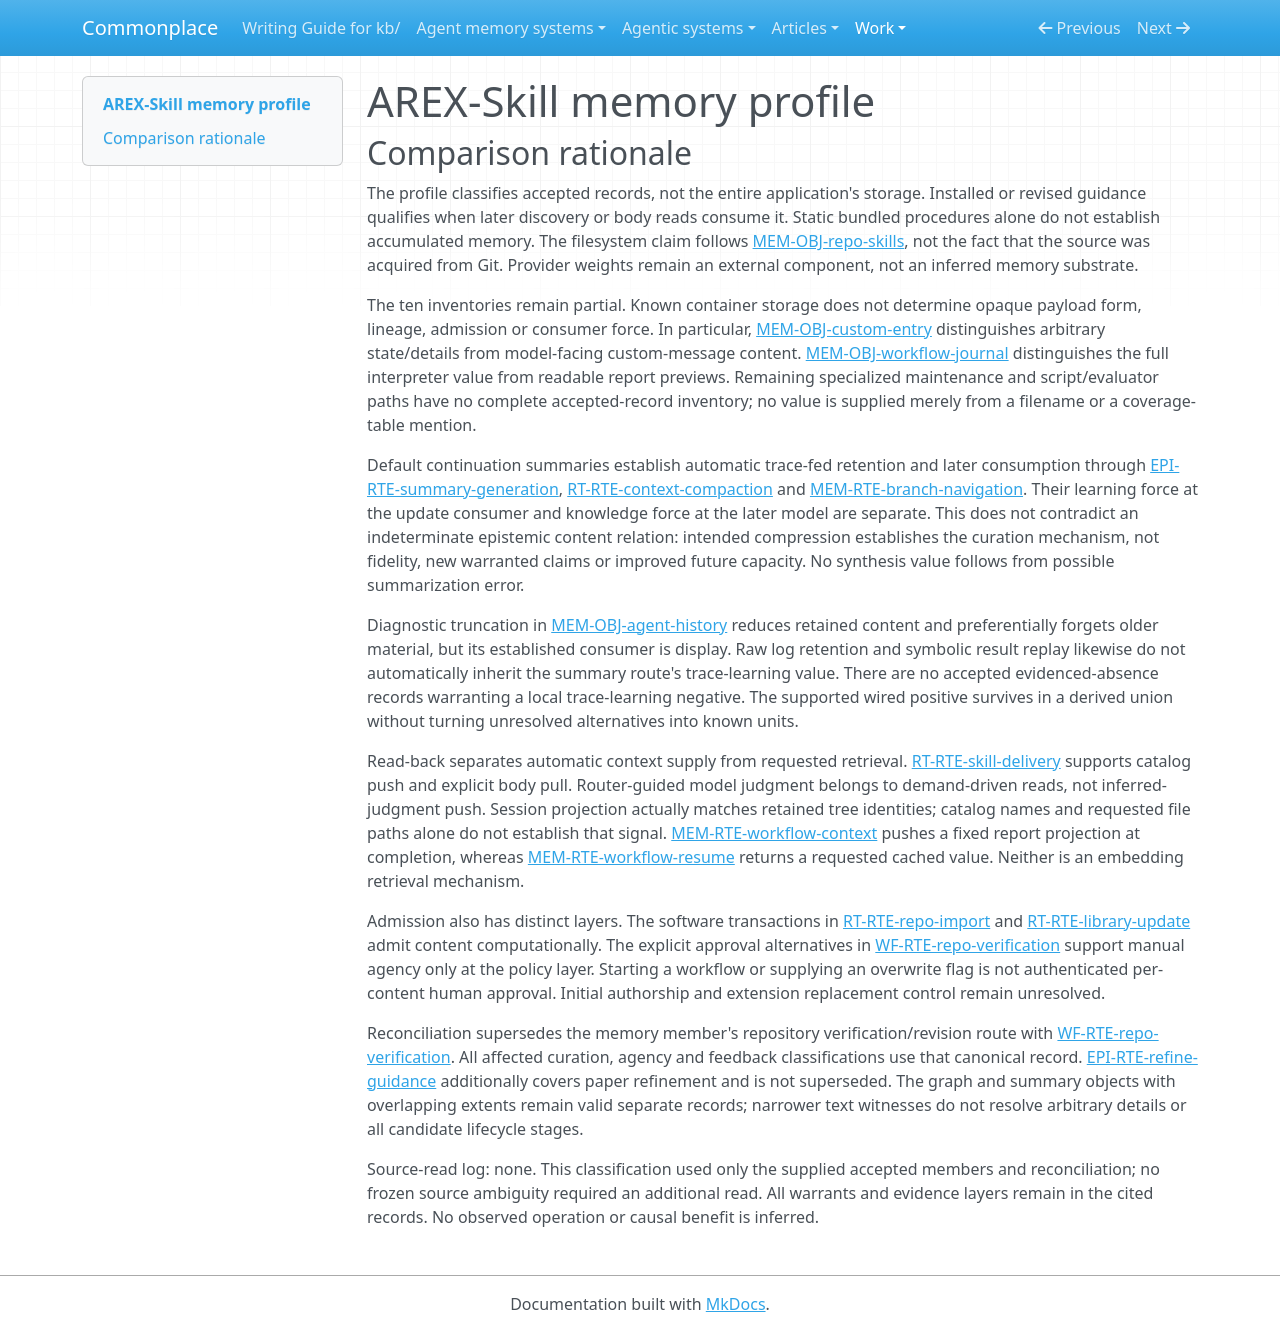

repository: zby/commonplace · page: work/agentic-system-completion/evidence/publications/arex-skill/AAS-2026-10-19-arex-skill-089a5ed7476f-01/memory-profile/index.html · generator: mkdocs

---
type: agentic-system-analyses/types/agentic-system-memory-profile.md
description: "AREX-Skill memory comparison for retained guidance, session summaries and workflow replay, with unresolved extension and construction alternatives."
run-id: AAS-2026-10-19-arex-skill-089a5ed7476f-01
source-identity: https://github.com/VectorSpaceLab/AREX-Skill
reviewed-boundary: ac3fe1afa80fb9a09775ecfb2b6cc3ba850a2db6
memory-comparison:
  version: 2
  scope: >-
    Accumulated or revised repository guidance and its routing/admission metadata;
    retained project instructions; session messages, selection metadata, default
    and extension-supplied compaction/branch checkpoints, custom entries and
    injected messages; workflow result journals, diagnostic history and saved-script
    alternatives; retained QA/recovery reports used in review and refinement.
    Includes unresolved extension payloads and incompletely inspected maintenance,
    export, task-evaluation and workflow-authoring paths. Static shipped resources
    alone, current tool grants, temporary worker context without later consumption,
    external-host ingestion and external provider parameter/storage internals are
    excluded. No system-complete memory inventory is established by the accepted records.
  axes:
    storage_substrate:
      assessment: partial
      units:
        - scope: "Managed guidance, routing/index and management state, and retained project instruction files"
          assessment: known
          findings:
            - value: files
              basis: wired
              records: [memory.md#mem-obj-repo-skills, memory.md#mem-obj-routing-metadata, memory.md#mem-obj-project-context, runtime.md#rt-rte-library-update]
              note: "Operative trees and bookkeeping are filesystem objects; Git source acquisition does not establish repo as the runtime memory substrate."
          records: [memory.md#mem-obj-repo-skills, memory.md#mem-obj-routing-metadata, memory.md#mem-obj-project-context, runtime.md#rt-rte-library-update]
          note: "Storage is resolved for these parts independently of their initialization or content validity."
        - scope: "Session tree, checkpoints, custom-state envelopes and message entries"
          assessment: known
          findings:
            - value: files
              basis: wired
              records: [memory.md#mem-obj-session-messages, memory.md#mem-obj-compaction-summary, memory.md#mem-obj-custom-entry, memory.md#mem-rte-session-retention]
              note: "JSONL is a file encoding; deferred flush means disk durability is conditional."
            - value: in-memory
              basis: wired
              records: [memory.md#mem-obj-session-messages, memory.md#mem-obj-session-metadata, memory.md#mem-obj-custom-entry, memory.md#mem-rte-session-retention]
              note: "Memory-only SessionManager and in-memory tree indexes are separately supported."
          records: [memory.md#mem-obj-session-messages, memory.md#mem-obj-session-metadata, memory.md#mem-obj-compaction-summary, memory.md#mem-obj-custom-entry, memory.md#mem-rte-session-retention]
          note: "Opaque extension content does not make the enclosing JSONL/in-memory storage unknown."
        - scope: "Workflow journal/snapshots/diagnostics and QA/recovery output artifacts"
          assessment: known
          findings:
            - value: files
              basis: wired
              records: [memory.md#mem-obj-workflow-journal, memory.md#mem-obj-agent-history, epistemic.md#epi-obj-qa-records, epistemic.md#epi-obj-recovery-report]
              note: "Run JSON, diagnostic snapshots and evaluator JSON/JSONL persist on disk."
          records: [memory.md#mem-obj-workflow-journal, memory.md#mem-obj-agent-history, epistemic.md#epi-obj-qa-records, epistemic.md#epi-obj-recovery-report]
          note: "This resolves the named retained artifacts, not every saved script or specialized evaluator artifact."
        - scope: "Additional saved-script, export, refresh and task-specific retained parts"
          assessment: uninspected
          findings: []
          records: [memory.md#mem-rte-workflow-context, memory.md#mem-rte-workflow-resume, epistemic.md#epi-rte-refine-guidance]
          note: "The records leave full machinery, recovery and revision paths incomplete; their substrate inventory cannot be closed from these witnesses."
      records: [memory.md#mem-obj-repo-skills, memory.md#mem-obj-custom-entry, memory.md#mem-obj-workflow-journal, epistemic.md#epi-rte-refine-guidance]
      note: "Files and in-memory storage are supported locally; the partial-loop inventory prevents complete enumeration."
    representational_form:
      assessment: partial
      units:
        - scope: "Skill/reference prose and retained project directions at model consumers"
          assessment: known
          findings:
            - value: natural-language
              basis: wired
              records: [memory.md#mem-obj-repo-skills, memory.md#mem-obj-project-context, runtime.md#rt-bap-skill-guidance]
              note: "Bodies and reference prose affect the consumer through interpretation, not fixed execution rules."
          records: [memory.md#mem-obj-repo-skills, memory.md#mem-obj-project-context, runtime.md#rt-bap-skill-guidance]
          note: "Bundled executable scripts are a separate part."
        - scope: "Bundled scripts, routing/index and management metadata, session selection metadata and checkpoint boundaries"
          assessment: known
          findings:
            - value: symbolic
              basis: wired
              records: [memory.md#mem-obj-repo-skills, memory.md#mem-obj-routing-metadata, memory.md#mem-obj-session-metadata, memory.md#mem-obj-compaction-summary, runtime.md#rt-rte-library-update]
              note: "Localized fields and scripts have fixed computational interpretations; symbolic encoding does not certify their correctness."
          records: [memory.md#mem-obj-repo-skills, memory.md#mem-obj-routing-metadata, memory.md#mem-obj-session-metadata, memory.md#mem-obj-compaction-summary, runtime.md#rt-rte-library-update]
          note: "Only inspected structural parts are classified; arbitrary details are excluded from this unit."
        - scope: "Textual session content, default summary prose, workflow diagnostic text and evaluator feedback"
          assessment: known
          findings:
            - value: natural-language
              basis: wired
              records: [memory.md#mem-obj-session-messages, memory.md#mem-obj-compaction-summary, memory.md#mem-rte-branch-navigation, memory.md#mem-obj-agent-history, epistemic.md#epi-obj-recovery-report]
              note: "Text remains natural language even when wrapped as a user message or truncated for display."
          records: [memory.md#mem-obj-session-messages, memory.md#mem-obj-compaction-summary, memory.md#mem-rte-branch-navigation, memory.md#mem-obj-agent-history, epistemic.md#epi-obj-recovery-report]
          note: "This does not classify media internals or arbitrary worker return values."
        - scope: "Session envelopes, workflow cache structure, diagnostic fields, QA normalized strings/scores and recovery predicates"
          assessment: known
          findings:
            - value: symbolic
              basis: wired
              records: [memory.md#mem-obj-session-messages, memory.md#mem-obj-workflow-journal, memory.md#mem-obj-agent-history, epistemic.md#epi-obj-qa-records, epistemic.md#epi-obj-recovery-report]
              note: "IDs, hashes, roles, normalized tokens and numeric metrics have localized fixed consumers; scalar numbers are not parametric representations."
          records: [memory.md#mem-obj-session-messages, memory.md#mem-obj-workflow-journal, memory.md#mem-obj-agent-history, epistemic.md#epi-obj-qa-records, epistemic.md#epi-obj-recovery-report]
          note: "Classifies structure and metric consumption, not semantic contents of arbitrary result JSON."
        - scope: "Media/tool payload internals, arbitrary custom data/details, extension checkpoint content and full workflow return values"
          assessment: not-determinable
          findings: []
          records: [memory.md#mem-obj-session-messages, memory.md#mem-obj-custom-entry, memory.md#mem-obj-compaction-summary, memory.md#mem-obj-workflow-journal]
          note: "Readable summaries and symbolic envelopes do not determine the forms of opaque payloads."
      records: [memory.md#mem-obj-repo-skills, memory.md#mem-obj-custom-entry, memory.md#mem-obj-workflow-journal, epistemic.md#epi-obj-qa-records]
      note: "Natural-language and symbolic parts are established; opaque alternatives and remaining partial-loop parts prevent completeness. External model weights are not retained memory in this scope."
    lineage:
      assessment: partial
      units:
        - scope: "Managed graphs acquired through import or official-library installation"
          assessment: known
          findings:
            - value: imported
              basis: wired
              records: [runtime.md#rt-rte-repo-import, runtime.md#rt-rte-library-update]
              note: "The runtime acquires a staged tree or source snapshot; acquisition does not resolve its initial authorship."
          records: [runtime.md#rt-rte-repo-import, runtime.md#rt-rte-library-update]
          note: "Known admission lineage is local to these transfer paths."
        - scope: "Default compaction/branch summaries and compact workflow diagnostic history"
          assessment: known
          findings:
            - value: trace-extracted
              basis: wired
              records: [epistemic.md#epi-rte-summary-generation, memory.md#mem-rte-branch-navigation, memory.md#mem-obj-agent-history]
              note: "Conversation/tool history feeds summary production or diagnostic reduction."
          records: [epistemic.md#epi-rte-summary-generation, memory.md#mem-rte-branch-navigation, memory.md#mem-obj-agent-history]
          note: "Default producers are resolved; extension substitutes are separate. Diagnostic extraction alone does not establish trace learning."
        - scope: "QA normalized/metric fields and computed recovery predicates/decision"
          assessment: known
          findings:
            - value: other-compiled
              basis: wired
              records: [epistemic.md#epi-rte-qa-normalization, epistemic.md#epi-rte-qa-scoring, epistemic.md#epi-rte-recovery-check, epistemic.md#epi-rte-recovery-decision]
              note: "Programs derive these fields from supplied inputs by fixed transformations and comparisons."
          records: [epistemic.md#epi-rte-qa-normalization, epistemic.md#epi-rte-qa-scoring, epistemic.md#epi-rte-recovery-check, epistemic.md#epi-rte-recovery-decision]
          note: "Original answer truth and evidence provenance remain outside this derived-field unit."
        - scope: "Agent-authored/revised guidance requested by repository and paper verification"
          assessment: partial
          findings:
            - value: authored
              basis: claimed
              records: [workflow.md#wf-rte-repo-verification, epistemic.md#epi-rte-refine-guidance]
              note: "Procedures assign writing and revision to an agent; no concrete artifact's construction lineage is observed."
            - value: trace-extracted
              basis: claimed
              records: [workflow.md#wf-rte-repo-verification, epistemic.md#epi-rte-refine-guidance]
              note: "Requested revisions draw on native/usability results and feedback, but actual derivation and retained reasons are not traced."
          records: [workflow.md#wf-rte-repo-verification, epistemic.md#epi-rte-refine-guidance]
          note: "The requested paths are supported; initial drafts and individual generated propositions have unresolved derivation."
        - scope: "Initial skill/project-file contents, extension substitutes/data and arbitrary workflow results/checkpoint replies"
          assessment: not-determinable
          findings: []
          records: [memory.md#mem-obj-repo-skills, memory.md#mem-obj-project-context, memory.md#mem-obj-custom-entry, memory.md#mem-obj-workflow-journal, memory.md#mem-rte-workflow-resume]
          note: "Model/tool work and callback/default alternatives are described, but their content-specific origins are not resolved. No single display or producer label supplies complete lineage."
      records: [runtime.md#rt-rte-repo-import, epistemic.md#epi-rte-summary-generation, epistemic.md#epi-rte-qa-scoring, workflow.md#wf-rte-repo-verification, memory.md#mem-obj-custom-entry]
      note: "Known transfers and derivations coexist with unknown initial provenance, extension branches and uninspected specialized paths."
    behavioral_authority:
      assessment: partial
      units:
        - scope: "Installed skill bodies and retained project directions at later model requests"
          assessment: known
          findings:
            - value: instruction
              basis: wired
              records: [runtime.md#rt-bap-skill-guidance, memory.md#mem-obj-project-context]
              note: "Skill bodies and project text direct model behavior through context, without guaranteeing compliance."
          records: [runtime.md#rt-bap-skill-guidance, memory.md#mem-obj-project-context]
          note: "Instruction force is not runtime enforcement of the prose."
        - scope: "Session messages/default summaries at later model requests and diagnostic snippets at human display"
          assessment: known
          findings:
            - value: knowledge
              basis: wired
              records: [memory.md#mem-rte-session-retention, memory.md#mem-obj-compaction-summary, memory.md#mem-rte-branch-navigation, memory.md#mem-obj-agent-history]
              note: "History supplies context and diagnostics supply reference information; user-role summaries are not automatically standing system directions."
          records: [memory.md#mem-rte-session-retention, memory.md#mem-obj-compaction-summary, memory.md#mem-rte-branch-navigation, memory.md#mem-obj-agent-history]
          note: "Metadata and excluded bash results are not universally delivered as knowledge."
        - scope: "Retained history and prior summaries consumed by default summarizers"
          assessment: known
          findings:
            - value: learning
              basis: wired
              records: [epistemic.md#epi-rte-summary-generation, runtime.md#rt-rte-context-compaction, memory.md#mem-rte-branch-navigation]
              note: "Experience feeds automatic production of retained continuation guidance; this is update-consumer authority, distinct from the output's knowledge authority."
          records: [epistemic.md#epi-rte-summary-generation, runtime.md#rt-rte-context-compaction, memory.md#mem-rte-branch-navigation]
          note: "Behavior-shaping summary production is implemented, not evidence of improved capacity."
        - scope: "Session branch/boundary metadata and workflow journal at reconstruction/replay consumers"
          assessment: known
          findings:
            - value: routing
              basis: wired
              records: [memory.md#mem-obj-session-metadata, memory.md#mem-obj-compaction-summary, memory.md#mem-rte-workflow-resume]
              note: "Selected leaf/kept-entry state chooses the input window; cached matching-prefix results select reuse rather than live invocation."
          records: [memory.md#mem-obj-session-metadata, memory.md#mem-obj-compaction-summary, memory.md#mem-rte-workflow-resume]
          note: "A symbolic replay effect does not require model interpretation of cached prose."
        - scope: "Runtime routing metadata and durable source/digest state at admission/update checks"
          assessment: known
          findings:
            - value: validation
              basis: wired
              records: [memory.md#mem-obj-routing-metadata, epistemic.md#epi-rte-import-check, runtime.md#rt-rte-library-update]
              note: "Retained identity, assignment and digest fields are checked for admissibility/consistency."
            - value: enforcement
              basis: wired
              records: [epistemic.md#epi-rte-import-check, runtime.md#rt-rte-library-update]
              note: "Failed identity/integrity or conflict conditions reject the ordinary transaction; caller force and alternative paths limit the veto."
            - value: routing
              basis: wired
              records: [runtime.md#rt-rte-library-update]
              note: "Durable source/digest state selects later update/no-op/conflict handling, not a scientific truth decision."
          records: [memory.md#mem-obj-routing-metadata, epistemic.md#epi-rte-import-check, runtime.md#rt-rte-library-update]
          note: "Classifies the consumed retained fields, not the entire static validator program as memory."
        - scope: "Router pages at the model's repository-selection step"
          assessment: known
          findings:
            - value: routing
              basis: claimed
              records: [memory.md#mem-obj-routing-metadata, runtime.md#rt-rte-skill-delivery]
              note: "Natural-language area/family pages guide capability-based selection of repository roots and sub-skills."
            - value: ranking
              basis: claimed
              records: [runtime.md#rt-rte-skill-delivery, memory.md#mem-obj-routing-metadata]
              note: "The recorded policy compares likely areas and asks for the smallest useful repository set; relative priority is model-mediated, not observed scoring."
          records: [runtime.md#rt-rte-skill-delivery, memory.md#mem-obj-routing-metadata]
          note: "Policy-level selection does not establish exercised relevance or an embedding index."
        - scope: "Retained verification/recovery results and feedback at revision controllers"
          assessment: known
          findings:
            - value: knowledge
              basis: claimed
              records: [workflow.md#wf-rte-repo-verification, epistemic.md#epi-rte-recovery-decision, epistemic.md#epi-rte-refine-guidance]
              note: "Controllers are instructed to inspect reports and disclosed limitations as evidence for continuation."
            - value: learning
              basis: claimed
              records: [workflow.md#wf-rte-repo-verification, epistemic.md#epi-rte-refine-guidance]
              note: "Feedback is prescribed input to durable guidance revision; executed evidence-responsive updates are not established."
            - value: routing
              basis: claimed
              records: [epistemic.md#epi-rte-recovery-decision, epistemic.md#epi-rte-refine-guidance]
              note: "Retained accept/refine results tell the controller whether to revise or finalize; script exit status is not automatic deployment."
          records: [workflow.md#wf-rte-repo-verification, epistemic.md#epi-rte-recovery-decision, epistemic.md#epi-rte-refine-guidance]
          note: "These are the recorded report-to-controller effects, not a blanket epistemic endorsement."
        - scope: "Arbitrary extension data, opaque worker outputs and untraced script/evaluator consumers"
          assessment: not-determinable
          findings: []
          records: [memory.md#mem-obj-custom-entry, memory.md#mem-obj-workflow-journal, memory.md#mem-rte-workflow-context, epistemic.md#epi-rte-refine-guidance]
          note: "Consumer-specific effects of opaque payloads and remaining paths cannot be inferred from storage or a readable preview."
      records: [runtime.md#rt-bap-skill-guidance, memory.md#mem-rte-session-retention, memory.md#mem-rte-workflow-resume, epistemic.md#epi-rte-import-check, epistemic.md#epi-rte-refine-guidance, memory.md#mem-obj-custom-entry]
      note: "Multiple forces coexist at distinct consumers. Unresolved consumers prevent exhaustive authority classification."
    write_agency:
      assessment: partial
      units:
        - scope: "Ordinary session append, default summary admission and workflow result/history persistence"
          assessment: known
          findings:
            - value: automatic
              basis: wired
              records: [memory.md#mem-rte-session-retention, runtime.md#rt-rte-context-compaction, memory.md#mem-rte-branch-navigation, memory.md#mem-rte-workflow-resume, memory.md#mem-obj-agent-history]
              note: "Software admits entries, generated summaries and live outputs without per-content human approval. User initiation or authorship is not admission control."
          records: [memory.md#mem-rte-session-retention, runtime.md#rt-rte-context-compaction, memory.md#mem-rte-branch-navigation, memory.md#mem-rte-workflow-resume, memory.md#mem-obj-agent-history]
          note: "Default code paths are resolved; substitute payload production/control is separate."
        - scope: "Importer and official-library manager admission after caller request"
          assessment: known
          findings:
            - value: automatic
              basis: wired
              records: [runtime.md#rt-rte-repo-import, runtime.md#rt-rte-library-update, epistemic.md#epi-rte-import-check]
              note: "Programs admit passing staged trees/snapshots; overwrite/force flags do not authenticate a separate human content decision."
          records: [runtime.md#rt-rte-repo-import, runtime.md#rt-rte-library-update, epistemic.md#epi-rte-import-check]
          note: "This is the computational admission mechanism, not proof that a caller never obtained human approval."
        - scope: "Verification workflow's explicit default/exception approval and delegated auto-import policies"
          assessment: known
          findings:
            - value: manual
              basis: claimed
              records: [workflow.md#wf-rte-repo-verification]
              note: "Default import and disclosed backend-limitation exceptions require an explicit informed user decision about the candidate."
            - value: automatic
              basis: claimed
              records: [workflow.md#wf-rte-repo-verification, epistemic.md#epi-rte-refine-guidance]
              note: "Delegated auto-import and model-directed repairs can proceed without a new per-content decision when the policy's conditions hold."
          records: [workflow.md#wf-rte-repo-verification, epistemic.md#epi-rte-refine-guidance]
          note: "Distinct policy alternatives remain claimed; they do not upgrade flag-level implementation to authenticated human approval."
        - scope: "QA metric and recovery report generation"
          assessment: known
          findings:
            - value: automatic
              basis: wired
              records: [epistemic.md#epi-rte-qa-scoring, epistemic.md#epi-rte-recovery-check, epistemic.md#epi-rte-recovery-decision]
              note: "Programs derive and write output records after invocation without per-field human admission."
          records: [epistemic.md#epi-rte-qa-scoring, epistemic.md#epi-rte-recovery-check, epistemic.md#epi-rte-recovery-decision]
          note: "Caller-selected thresholds and files do not make generated report admission manual."
        - scope: "Initial project/skill contents, extension replacements/custom state, checkpoint callback replies and saved-script replacement"
          assessment: not-determinable
          findings: []
          records: [memory.md#mem-obj-project-context, memory.md#mem-obj-repo-skills, memory.md#mem-obj-custom-entry, memory.md#mem-rte-branch-navigation, memory.md#mem-rte-workflow-resume]
          note: "Human callback and headless default alternatives are not interchangeable. Content approval and initial/replacement control are not resolved by a generic caller or read API."
      records: [memory.md#mem-rte-session-retention, runtime.md#rt-rte-repo-import, workflow.md#wf-rte-repo-verification, memory.md#mem-obj-custom-entry, memory.md#mem-rte-workflow-resume]
      note: "Automatic implemented admission and manual/automatic policy alternatives are supported separately; opaque initialization and replacement paths remain unresolved."
    curation_operations:
      assessment: partial
      units:
        - scope: "Default conversation compaction and branch summarization"
          assessment: known
          findings:
            - value: consolidate
              basis: wired
              records: [epistemic.md#epi-rte-summary-generation, memory.md#mem-obj-compaction-summary, memory.md#mem-rte-branch-navigation]
              note: "Selected history is compressed into retained continuation prose even though original entries remain. Fidelity is not certified."
            - value: evolve
              basis: wired
              records: [memory.md#mem-obj-compaction-summary, runtime.md#rt-rte-context-compaction]
              note: "Repeated compaction passes the previous summary for updating and replaces the active summary projection."
          records: [epistemic.md#epi-rte-summary-generation, memory.md#mem-obj-compaction-summary, memory.md#mem-rte-branch-navigation, runtime.md#rt-rte-context-compaction]
          note: "Classifies implemented compression/update, not new-claim synthesis inferred from possible model error."
        - scope: "Workflow diagnostic history reduction"
          assessment: known
          findings:
            - value: consolidate
              basis: wired
              records: [memory.md#mem-obj-agent-history]
              note: "Entry/text budgets reduce raw conversation and tool material to compact diagnostic snippets."
            - value: decay
              basis: wired
              records: [memory.md#mem-obj-agent-history]
              note: "Bounded history favors newest entries and drops older/excess text from the retained diagnostic representation."
          records: [memory.md#mem-obj-agent-history]
          note: "Diagnostic forgetting is local to this representation, not deletion of the original worker traces everywhere."
        - scope: "Managed guidance replacement and workflow cache reuse withdrawal"
          assessment: known
          findings:
            - value: evolve
              basis: wired
              records: [runtime.md#rt-rte-repo-import, runtime.md#rt-rte-library-update, memory.md#mem-rte-workflow-resume]
              note: "Overwrite/update revises installed entries; new live results replace journal entries at the same index."
            - value: invalidate
              basis: wired
              records: [memory.md#mem-rte-workflow-resume]
              note: "A changed/missing call terminates reuse of the retained matching prefix's successors without requiring wholesale history deletion."
          records: [runtime.md#rt-rte-repo-import, runtime.md#rt-rte-library-update, memory.md#mem-rte-workflow-resume]
          note: "Installation is not automatically consolidation; cache invalidation is not a truth judgment."
        - scope: "Evidence-directed repository and paper guidance repair"
          assessment: known
          findings:
            - value: evolve
              basis: claimed
              records: [workflow.md#wf-rte-repo-verification, epistemic.md#epi-rte-refine-guidance]
              note: "Instructions call for revising failed or thin existing guidance and repeating focused checks."
          records: [workflow.md#wf-rte-repo-verification, epistemic.md#epi-rte-refine-guidance]
          note: "Doctrine supports requested revision, not observed repairs or novel claims."
        - scope: "Extension transformations, router-generator evidence projection and remaining specialized maintenance"
          assessment: not-determinable
          findings: []
          records: [memory.md#mem-obj-custom-entry, memory.md#mem-obj-routing-metadata, memory.md#mem-obj-compaction-summary, epistemic.md#epi-rte-refine-guidance]
          note: "Opaque substitutes and untraced maintenance do not establish deduplication, synthesis or any other controlled operation. Index regeneration alone supplies none."
      records: [epistemic.md#epi-rte-summary-generation, memory.md#mem-obj-agent-history, memory.md#mem-rte-workflow-resume, workflow.md#wf-rte-repo-verification, memory.md#mem-obj-custom-entry]
      note: "Supported operations retain their implementation or policy basis; unresolved transformations prevent exhaustive operation coverage."
    read_back_direction:
      assessment: partial
      units:
        - scope: "Explicit installed-skill invocation and model-directed router/file reads"
          assessment: known
          findings:
            - value: pull
              basis: wired
              records: [runtime.md#rt-rte-skill-delivery, runtime.md#rt-bap-skill-guidance]
              note: "A named invocation or tool request asks for retained guidance; delivery fulfilling that request is not a second push."
          records: [runtime.md#rt-rte-skill-delivery, runtime.md#rt-bap-skill-guidance]
          note: "Installed/revised bodies qualify; unchanged static shipped files alone do not."
        - scope: "Automatic catalog/project-instruction loading and session branch/summary projection"
          assessment: known
          findings:
            - value: push
              basis: wired
              records: [runtime.md#rt-rte-skill-delivery, memory.md#mem-obj-project-context, memory.md#mem-rte-session-retention, memory.md#mem-rte-branch-navigation]
              note: "Context construction automatically selects accumulated content for the next model request without a request for those particular retained parts."
          records: [runtime.md#rt-rte-skill-delivery, memory.md#mem-obj-project-context, memory.md#mem-rte-session-retention, memory.md#mem-rte-branch-navigation]
          note: "An upstream session/branch choice supplies selection inputs but does not turn automatic context selection into a requested file read."
        - scope: "Workflow background completion and journal replay"
          assessment: known
          findings:
            - value: push
              basis: wired
              records: [memory.md#mem-rte-workflow-context]
              note: "Completion/incomplete events select a report projection and inject a follow-up custom message into the foreground."
            - value: pull
              basis: wired
              records: [memory.md#mem-rte-workflow-resume]
              note: "Resumed interpretation requests a call's result and receives a matching cached value instead of invoking a worker."
          records: [memory.md#mem-rte-workflow-context, memory.md#mem-rte-workflow-resume]
          note: "The unsolicited completion report and requested full cached value are different payloads and operations."
        - scope: "Controller review of retained verification/recovery feedback"
          assessment: known
          findings:
            - value: pull
              basis: claimed
              records: [workflow.md#wf-rte-repo-verification, epistemic.md#epi-rte-recovery-decision, epistemic.md#epi-rte-refine-guidance]
              note: "Procedures direct controllers to inspect saved results and use feedback for the next refinement cycle."
          records: [workflow.md#wf-rte-repo-verification, epistemic.md#epi-rte-recovery-decision, epistemic.md#epi-rte-refine-guidance]
          note: "Instructed consumption is not observed report reading or an automatic file-watching pipeline."
        - scope: "Arbitrary extension state readers, saved-script/nested consumers, exports and remaining evaluator paths"
          assessment: not-determinable
          findings: []
          records: [memory.md#mem-obj-custom-entry, memory.md#mem-rte-workflow-context, memory.md#mem-rte-workflow-resume, epistemic.md#epi-rte-refine-guidance]
          note: "The documented custom-state reload role affords a reader, but its actual selection/delivery direction and remaining consumers are not resolved."
      records: [runtime.md#rt-rte-skill-delivery, memory.md#mem-rte-session-retention, memory.md#mem-rte-workflow-context, memory.md#mem-rte-workflow-resume, memory.md#mem-obj-custom-entry]
      note: "Both directions are supported at named operations; unresolved alternatives cannot be removed from the inventory."
    read_back_signal:
      assessment: partial
      units:
        - scope: "Automatic skill catalog selection on resource load"
          assessment: known
          findings:
            - value: coarse
              basis: wired
              records: [runtime.md#rt-rte-skill-delivery]
              note: "Load/reload triggers role-eligibility and visibility filtering of retained skill descriptions. Availability is not task-targeted semantic retrieval."
          records: [runtime.md#rt-rte-skill-delivery]
          note: "Catalog names do not themselves prove identifier-matched push of skill bodies."
        - scope: "Session tree and checkpoint projection into subsequent model context"
          assessment: known
          findings:
            - value: identifier
              basis: wired
              records: [memory.md#mem-obj-session-metadata, memory.md#mem-obj-compaction-summary, memory.md#mem-rte-session-retention, memory.md#mem-rte-branch-navigation]
              note: "Context rebuild follows selected leaf/parent IDs and firstKeptEntryId to select actual retained messages and summaries."
            - value: coarse
              basis: wired
              records: [memory.md#mem-rte-session-retention, memory.md#mem-rte-branch-navigation, runtime.md#rt-rte-context-compaction]
              note: "Context rebuilding additionally applies latest-summary/tail and exclusion/budget rules; these are not relevance or embedding judgments."
          records: [memory.md#mem-obj-session-metadata, memory.md#mem-obj-compaction-summary, memory.md#mem-rte-session-retention, memory.md#mem-rte-branch-navigation, runtime.md#rt-rte-context-compaction]
          note: "Identifier targeting and coarse retention controls coexist; summarization generation is not an inferred selector over stored claims."
        - scope: "Automatic project-instruction loading and workflow completion-message projection"
          assessment: known
          findings:
            - value: coarse
              basis: wired
              records: [memory.md#mem-obj-project-context, memory.md#mem-rte-workflow-context]
              note: "Resource construction selects ancestor/global files; completion events supply a run whose report/verdict/summary fields or truncated fallback are chosen by fixed rules."
          records: [memory.md#mem-obj-project-context, memory.md#mem-rte-workflow-context]
          note: "A path or run ID alone is not evidence of identity-match selection of delivered parts. Neither route establishes semantic search."
        - scope: "Explicit skill reads, journal result requests and instructed report inspection"
          assessment: inapplicable
          findings: []
          records: [runtime.md#rt-rte-skill-delivery, memory.md#mem-rte-workflow-resume, epistemic.md#epi-rte-refine-guidance]
          note: "These operations fulfill requests for retained material; push signal does not classify their request keys. Separate automatic selectors remain above."
        - scope: "Extension reload/custom-data consumers and remaining push alternatives"
          assessment: not-determinable
          findings: []
          records: [memory.md#mem-obj-custom-entry, memory.md#mem-rte-workflow-context]
          note: "Unresolved selection/delivery prevents both a controlled push signal and a pull-only inapplicability conclusion."
      records: [runtime.md#rt-rte-skill-delivery, memory.md#mem-rte-session-retention, memory.md#mem-obj-project-context, memory.md#mem-rte-workflow-context, memory.md#mem-obj-custom-entry]
      note: "Known push operations establish coarse and identifier signals. Model-directed router pulls do not establish inferred-judgment push. Remaining push coverage is unresolved."
    trace_learning:
      assessment: partial
      units:
        - scope: "Default session compaction and default branch-summary generation with later model delivery"
          assessment: known
          findings:
            - value: "yes"
              basis: wired
              records: [epistemic.md#epi-rte-summary-generation, runtime.md#rt-rte-context-compaction, memory.md#mem-rte-branch-navigation, memory.md#mem-rte-session-retention]
              note: "History automatically produces retained continuation summaries consumed by later model invocations; human navigation initiation is not summary-content approval."
          records: [epistemic.md#epi-rte-summary-generation, runtime.md#rt-rte-context-compaction, memory.md#mem-rte-branch-navigation, memory.md#mem-rte-session-retention]
          note: "This write-route classification needs neither new knowledge nor measured improvement. Optional activation/cancellation does not negate implemented capacity."
        - scope: "Prescribed feedback-driven repository/paper guidance revision"
          assessment: partial
          findings:
            - value: "yes"
              basis: claimed
              records: [workflow.md#wf-rte-repo-verification, epistemic.md#epi-rte-refine-guidance, runtime.md#rt-bap-skill-guidance]
              note: "Instructions ask agents to consume execution/usability feedback, revise durable guidance and expose it to later Researcher sessions without universal per-edit human approval."
          records: [workflow.md#wf-rte-repo-verification, epistemic.md#epi-rte-refine-guidance, runtime.md#rt-bap-skill-guidance]
          note: "Actual revisions, all feedback inputs and successful future dependence are not traced; manual deployment alternatives remain separate from automatic editing."
        - scope: "Extension compaction/branch substitutes, arbitrary custom state and workflow result/checkpoint alternatives"
          assessment: not-determinable
          findings: []
          records: [memory.md#mem-obj-custom-entry, memory.md#mem-obj-compaction-summary, memory.md#mem-rte-branch-navigation, memory.md#mem-obj-workflow-journal, memory.md#mem-rte-workflow-resume]
          note: "Opaque sources and consumers do not establish whether every alternative automatically produces a qualifying behavior-shaping artifact. Journal replay alone is retained-output reuse, not sufficient evidence of trace-fed transformation."
        - scope: "Diagnostic/raw-log-only retention and incompletely traced specialized update routes"
          assessment: not-determinable
          findings: []
          records: [memory.md#mem-obj-agent-history, memory.md#mem-obj-session-messages, epistemic.md#epi-rte-refine-guidance]
          note: "Display and raw retention alone supply no qualifying learning witness. No accepted evidenced-absence record warrants a local no, and remaining specialized paths are incomplete."
      records: [epistemic.md#epi-rte-summary-generation, memory.md#mem-rte-branch-navigation, workflow.md#wf-rte-repo-verification, memory.md#mem-obj-custom-entry, memory.md#mem-obj-agent-history]
      note: "A wired yes is supported; opaque alternatives and incomplete construction paths prevent complete coverage. No local or system-wide no is asserted."
    trace_source:
      assessment: partial
      units:
        - scope: "Original inputs to default compaction and branch-summary writes"
          assessment: known
          findings:
            - value: session-logs
              basis: wired
              records: [epistemic.md#epi-rte-summary-generation, memory.md#mem-obj-session-messages, memory.md#mem-rte-branch-navigation]
              note: "Recorded conversational turns feed generated summaries, including prior-summary continuation."
            - value: tool-traces
              basis: wired
              records: [memory.md#mem-obj-compaction-summary, memory.md#mem-rte-branch-navigation, memory.md#mem-obj-session-messages]
              note: "Tool-call/result material and file-operation records feed history text and derived file lists in retained summaries."
          records: [epistemic.md#epi-rte-summary-generation, memory.md#mem-obj-session-messages, memory.md#mem-obj-compaction-summary, memory.md#mem-rte-branch-navigation]
          note: "Covers the recorded default conversation/tool inputs, not opaque extension details. Runtime message-end callbacks do not make the original conversational content event-streams."
        - scope: "Feedback inputs to prescribed verification/recovery guidance revision"
          assessment: partial
          findings:
            - value: tool-traces
              basis: claimed
              records: [workflow.md#wf-rte-repo-verification, epistemic.md#epi-rte-refine-guidance]
              note: "Native execution/test failures and recovery-harness feedback are instructed inputs to guidance repair."
          records: [workflow.md#wf-rte-repo-verification, epistemic.md#epi-rte-refine-guidance]
          note: "Fresh-agent usability outputs, qualitative judgments and original candidate/evidence inputs are not all content-individuated; no complete trace-source union follows."
        - scope: "Extension-supplied checkpoints/custom data and unresolved workflow/specialized update alternatives"
          assessment: not-determinable
          findings: []
          records: [memory.md#mem-obj-custom-entry, memory.md#mem-obj-compaction-summary, memory.md#mem-obj-workflow-journal, memory.md#mem-rte-workflow-resume, epistemic.md#epi-rte-refine-guidance]
          note: "Neither qualifying trace learning nor original inputs are settled for these alternatives. Opaque JSON, cached outcomes and event callbacks do not establish trajectories or event-stream sources."
      records: [epistemic.md#epi-rte-summary-generation, memory.md#mem-obj-compaction-summary, memory.md#mem-rte-branch-navigation, workflow.md#wf-rte-repo-verification, memory.md#mem-obj-custom-entry]
      note: "Session logs and tool traces are locally supported for qualifying writes. Unresolved provenance precludes completeness or axis-wide inapplicability."
---

# AREX-Skill memory profile

## Comparison rationale

The profile classifies accepted records, not the entire application's storage.
Installed or revised guidance qualifies when later discovery or body reads consume
it. Static bundled procedures alone do not establish accumulated memory. The
filesystem claim follows [MEM-OBJ-repo-skills](memory.md#mem-obj-repo-skills),
not the fact that the source was acquired from Git. Provider weights remain an
external component, not an inferred memory substrate.

The ten inventories remain partial. Known container storage does not determine
opaque payload form, lineage, admission or consumer force. In particular,
[MEM-OBJ-custom-entry](memory.md#mem-obj-custom-entry) distinguishes arbitrary
state/details from model-facing custom-message content.
[MEM-OBJ-workflow-journal](memory.md#mem-obj-workflow-journal) distinguishes the
full interpreter value from readable report previews. Remaining specialized
maintenance and script/evaluator paths have no complete accepted-record inventory;
no value is supplied merely from a filename or a coverage-table mention.

Default continuation summaries establish automatic trace-fed retention and later
consumption through [EPI-RTE-summary-generation](epistemic.md#epi-rte-summary-generation),
[RT-RTE-context-compaction](runtime.md#rt-rte-context-compaction) and
[MEM-RTE-branch-navigation](memory.md#mem-rte-branch-navigation). Their learning
force at the update consumer and knowledge force at the later model are separate.
This does not contradict an indeterminate epistemic content relation: intended
compression establishes the curation mechanism, not fidelity, new warranted
claims or improved future capacity. No synthesis value follows from possible
summarization error.

Diagnostic truncation in [MEM-OBJ-agent-history](memory.md#mem-obj-agent-history)
reduces retained content and preferentially forgets older material, but its
established consumer is display. Raw log retention and symbolic result replay
likewise do not automatically inherit the summary route's trace-learning value.
There are no accepted evidenced-absence records warranting a local trace-learning
negative. The supported wired positive survives in a derived union without
turning unresolved alternatives into known units.

Read-back separates automatic context supply from requested retrieval.
[RT-RTE-skill-delivery](runtime.md#rt-rte-skill-delivery) supports catalog push and
explicit body pull. Router-guided model judgment belongs to demand-driven reads,
not inferred-judgment push. Session projection actually matches retained tree
identities; catalog names and requested file paths alone do not establish that
signal. [MEM-RTE-workflow-context](memory.md#mem-rte-workflow-context) pushes a
fixed report projection at completion, whereas
[MEM-RTE-workflow-resume](memory.md#mem-rte-workflow-resume) returns a requested
cached value. Neither is an embedding retrieval mechanism.

Admission also has distinct layers. The software transactions in
[RT-RTE-repo-import](runtime.md#rt-rte-repo-import) and
[RT-RTE-library-update](runtime.md#rt-rte-library-update) admit content
computationally. The explicit approval alternatives in
[WF-RTE-repo-verification](workflow.md#wf-rte-repo-verification) support manual
agency only at the policy layer. Starting a workflow or supplying an overwrite
flag is not authenticated per-content human approval. Initial authorship and
extension replacement control remain unresolved.

Reconciliation supersedes the memory member's repository verification/revision
route with [WF-RTE-repo-verification](workflow.md#wf-rte-repo-verification).
All affected curation, agency and feedback classifications use that canonical
record. [EPI-RTE-refine-guidance](epistemic.md#epi-rte-refine-guidance) additionally
covers paper refinement and is not superseded. The graph and summary objects
with overlapping extents remain valid separate records; narrower text witnesses
do not resolve arbitrary details or all candidate lifecycle stages.

Source-read log: none. This classification used only the supplied accepted
members and reconciliation; no frozen source ambiguity required an additional
read. All warrants and evidence layers remain in the cited records. No observed
operation or causal benefit is inferred.
